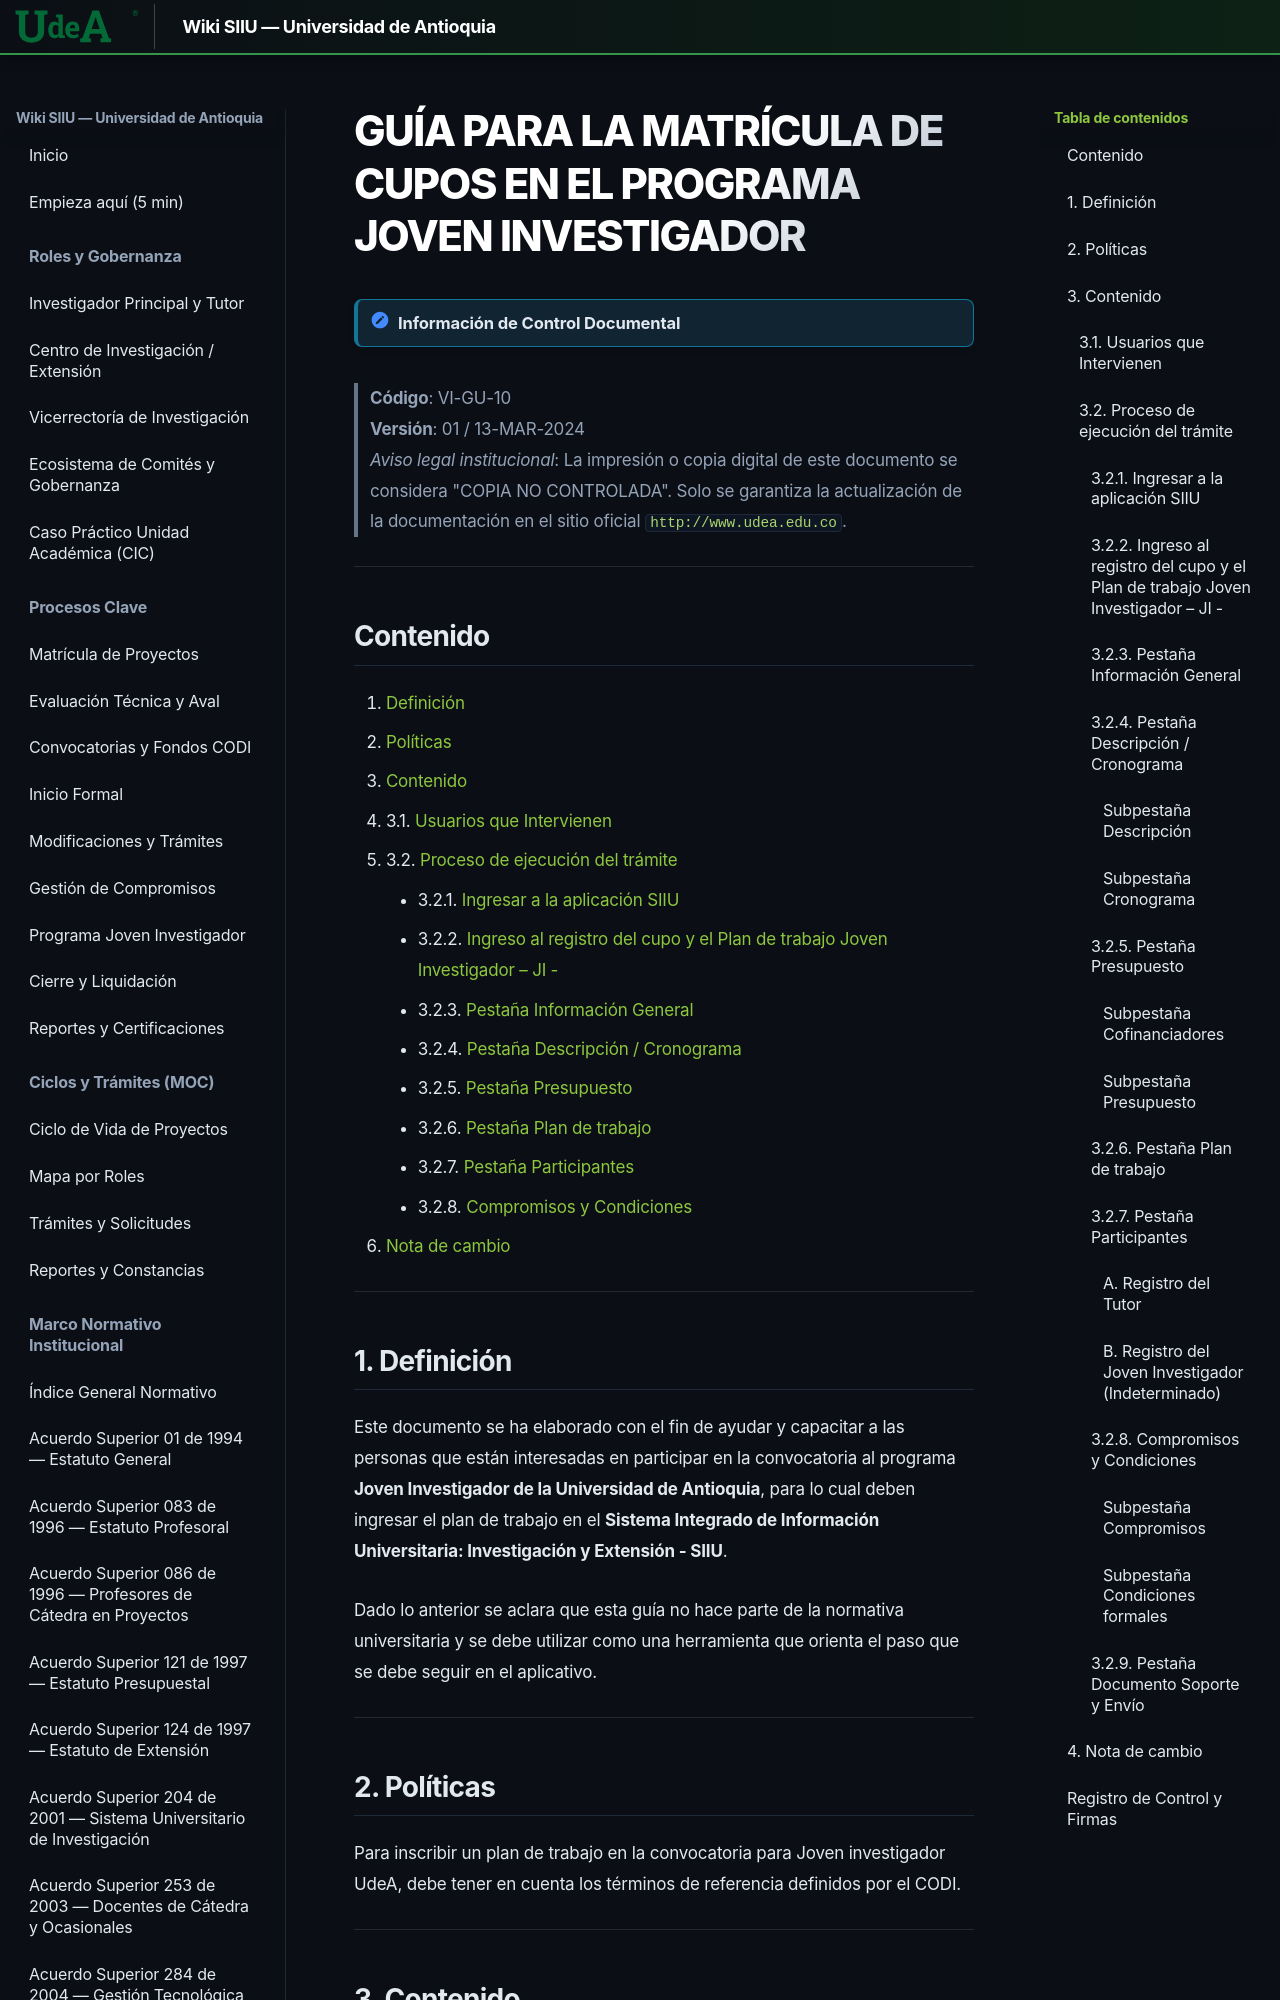

repository: Colors-svg/Wiki · page: archivo_maestro/VI-GU-10/index.html · generator: mkdocs

---
codigo: "VI-GU-10"
titulo: "Guía para la matrícula de cupos en el programa joven investigador"
version: "01"
fecha_aprobacion: "2024-03-13"
institucion: "Universidad de Antioquia"
dependencia: "Vicerrectoría de Investigación"
sistema: "SIIU (Sistema Integrado de Información Universitaria: Investigación y Extensión)"
documento_fuente: "VI-GU-10.pdf"
roles_involucrados:
  - "El Tutor del Joven investigador"
  - "Vicerrectoría de Investigación"
tags:
  - "archivo_maestro"
  - "guia"
  - "siiu"
  - "joven_investigador"
  - "convocatorias"
  - "matricula"
  - "plan_de_trabajo"
---

# GUÍA PARA LA MATRÍCULA DE CUPOS EN EL PROGRAMA JOVEN INVESTIGADOR

> [!NOTE] Información de Control Documental
> **Código**: VI-GU-10  
> **Versión**: 01 / 13-MAR-2024  
> *Aviso legal institucional*: La impresión o copia digital de este documento se considera "COPIA NO CONTROLADA". Solo se garantiza la actualización de la documentación en el sitio oficial `http://www.udea.edu.co`.

---
